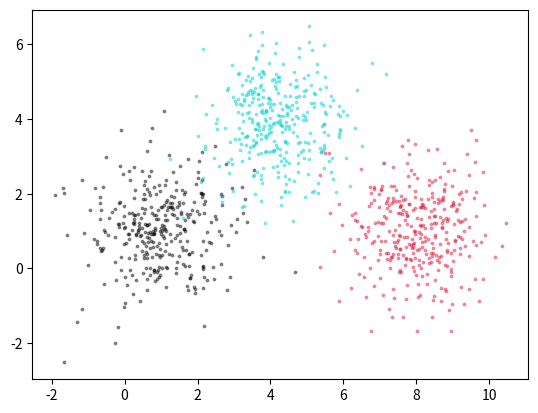
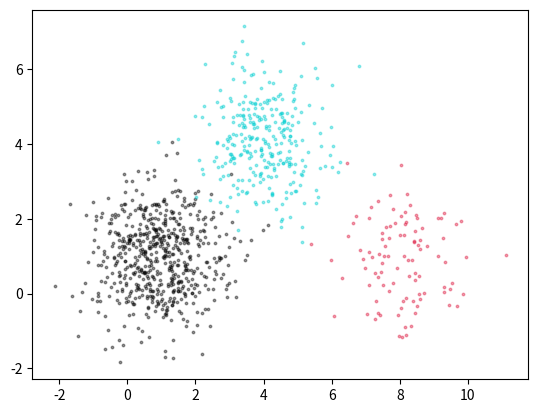
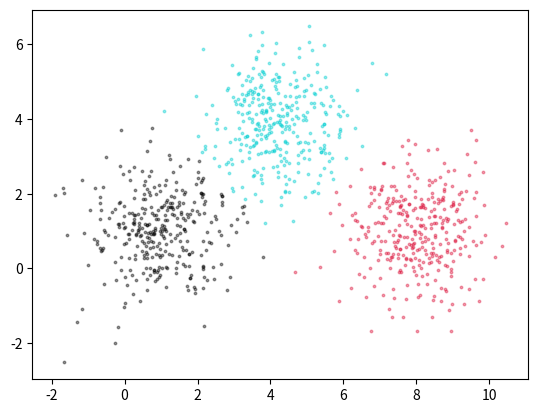
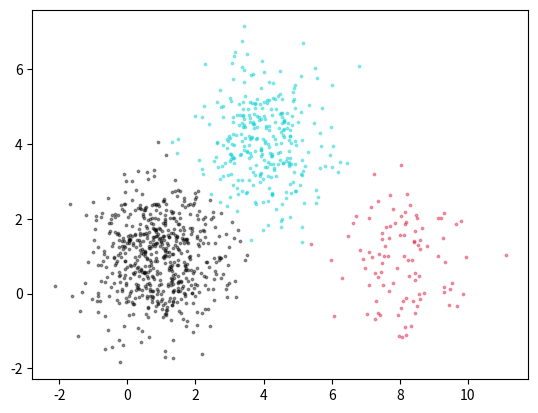

Here is the Python script that generated these plots, in order:
import numpy as np 
import matplotlib.pyplot as plt
import math 
def f(m, cnt):
    x = [] 
    y = []
    for i in range(cnt):
        x.append(m[i][0])
        y.append(m[i][1])
    return x, y

def random_x(cnt1, cnt2, cnt3, name): 
    cov = [[1, 0], [0, 1]]
    a1 = np.random.multivariate_normal((1, 1), cov, cnt1)
    a2 = np.random.multivariate_normal((4, 4), cov, cnt2)
    a3 = np.random.multivariate_normal((8, 1), cov, cnt3)
    colors0 = '#000000'
    colors1 = '#00CED1' #点的颜色
    colors2 = '#DC143C'
    area = np.pi   # 点面积
    x, y = f(a1, cnt1)
    plt.scatter(x, y, s=area, c=colors0, alpha=0.4)
    x, y = f(a2, cnt2)
    plt.scatter(x, y, s=area, c=colors1, alpha=0.4)
    x, y = f(a3, cnt3)
    plt.scatter(x, y, s=area, c=colors2, alpha=0.4)
    ls = []
    result = []
    for i in range(cnt1):
        ls.append(a1[i])
        result.append(1)
    for i in range(cnt2):
        ls.append(a2[i])
        result.append(2)
    for i in range(cnt3):
        ls.append(a3[i])
        result.append(3)
    plt.figure(num = name) 
    return ls, result

x1, c1 = random_x(333, 333, 334, "X_1数据集散点图")
x2, c2 = random_x(600, 300, 100, "X_2数据集散点图")


def Normal_distribution(data, m):
    m = np.array(m)
    cov = np.array([[1, 0], [0, 1]])
    return 1 / math.sqrt((2 * np.pi) ** 2 * 1) * math.exp(-0.5 * np.dot((data - m).T, (data - m))) 

def Classification(data, mean1, mean2, mean3):
    result = []
    for d in data:
        t1 = Normal_distribution(d, mean1)
        t2 = Normal_distribution(d, mean2)
        t3 = Normal_distribution(d, mean3)
        i = 1
        max = t1
        if t2 > max:
            max = t2
            i = 2
        if t3 > max:
            max = t3
            i = 3
        result.append(i)
    return result

def simrate(ls1, ls2):
    num = 0
    l = len(ls1)
    for i in range(l):
        if ls1[i] != ls2[i]:
            num += 1
    return format(num / l, '.2%') 

def show_result(data, result, name):
    colors0 = '#000000'
    colors1 = '#00CED1' #点的颜色
    colors2 = '#DC143C'
    area = np.pi   # 点面积
    x1 = []
    x2 = []
    x3 = []
    y1 = []
    y2 = []
    y3 = []
    for i in range(len(data)):
        if result[i] == 1:
            x1.append(data[i][0])
            y1.append(data[i][1])
        elif result[i] == 2:
            x2.append(data[i][0])
            y2.append(data[i][1])
        elif result[i] == 3:
            x3.append(data[i][0])
            y3.append(data[i][1])
    plt.scatter(x1, y1, s=area, c=colors0, alpha=0.4)
    plt.scatter(x2, y2, s=area, c=colors1, alpha=0.4)
    plt.scatter(x3, y3, s=area, c=colors2, alpha=0.4)
    plt.figure(num = name)

result1 = Classification(x1, (1, 1), (4, 4), (8, 1))
result2 = Classification(x2, (1, 1), (4, 4), (8, 1))

Error_rate1 = simrate(result1, c1)
Error_rate2 = simrate(result2, c2)

show_result(x1, result1, "X_1最大后验概率规则分类图")
show_result(x2, result2, "X_2最大后验概率规则分类图")


# plt.show()

#print("\nX_1数据集使用最大后验概率规则进行分类的错误率是", Error_rate1)
#print("X_2数据集使用最大后验概率规则进行分类的错误率是", Error_rate2)




def guss(x, data, h):
    n = len(data)
    result = 0
    for i in range(n):
        result += math.exp(- (math.sqrt((x[0] - data[i][0]) ** 2 + (x[1] - data[i][1]) ** 2)) / (2 * h * h))
    result = result / (n * math.sqrt(2 * np.pi * h * h))
    return result

def Classification_2(data, m1, m2, m3, h, r):
    result = []
    data1 = data[0 : m1]
    data2 = data[m1 : m1+m2]
    data3 = data[m1+m2 : m1+m2+m3]
    for d in data:
        t1 = guss(d, data1, h)
        t2 = guss(d, data2, h)
        t3 = guss(d, data3, h)
        i = 1
        max = t1
        if t2 > max:
            max = t2
            i = 2
        if t3 > max:
            max = t3
            i = 3
        result.append(i)
    return simrate(result, r)

r1_1 = Classification_2(x1, 334, 333, 333, 0.1, c1)
r1_5 = Classification_2(x1, 334, 333, 333, 0.5, c1)
r1_10 = Classification_2(x1, 334, 333, 333, 1, c1)
r1_15 = Classification_2(x1, 334, 333, 333, 1.5, c1)
r1_20 = Classification_2(x1, 334, 333, 333, 2, c1)

r2_1 = Classification_2(x2, 600, 300, 100, 0.1, c2)
r2_5 = Classification_2(x2, 600, 300, 100, 0.5, c2)
r2_10 = Classification_2(x2, 600, 300, 100, 1, c2)
r2_15 = Classification_2(x2, 600, 300, 100, 1.5, c2)
r2_20 = Classification_2(x2, 600, 300, 100, 2, c2)
print("X_1数据集利用似然率测试规则在h = 0.1情况下分类错误率是 ", r1_1)
print("X_1数据集利用似然率测试规则在h = 0.5情况下分类错误率是 ", r1_5)
print("X_1数据集利用似然率测试规则在h = 1.0情况下分类错误率是 ", r1_10)
print("X_1数据集利用似然率测试规则在h = 1.5情况下分类错误率是 ", r1_15)
print("X_1数据集利用似然率测试规则在h = 2.0情况下分类错误率是 ", r1_20)

print("X_2数据集利用似然率测试规则在h = 0.1情况下分类错误率是 ", r2_1)
print("X_2数据集利用似然率测试规则在h = 0.5情况下分类错误率是 ", r2_5)
print("X_2数据集利用似然率测试规则在h = 1.0情况下分类错误率是 ", r2_10)
print("X_2数据集利用似然率测试规则在h = 1.5情况下分类错误率是 ", r2_15)
print("X_2数据集利用似然率测试规则在h = 2.0情况下分类错误率是 ", r2_20)